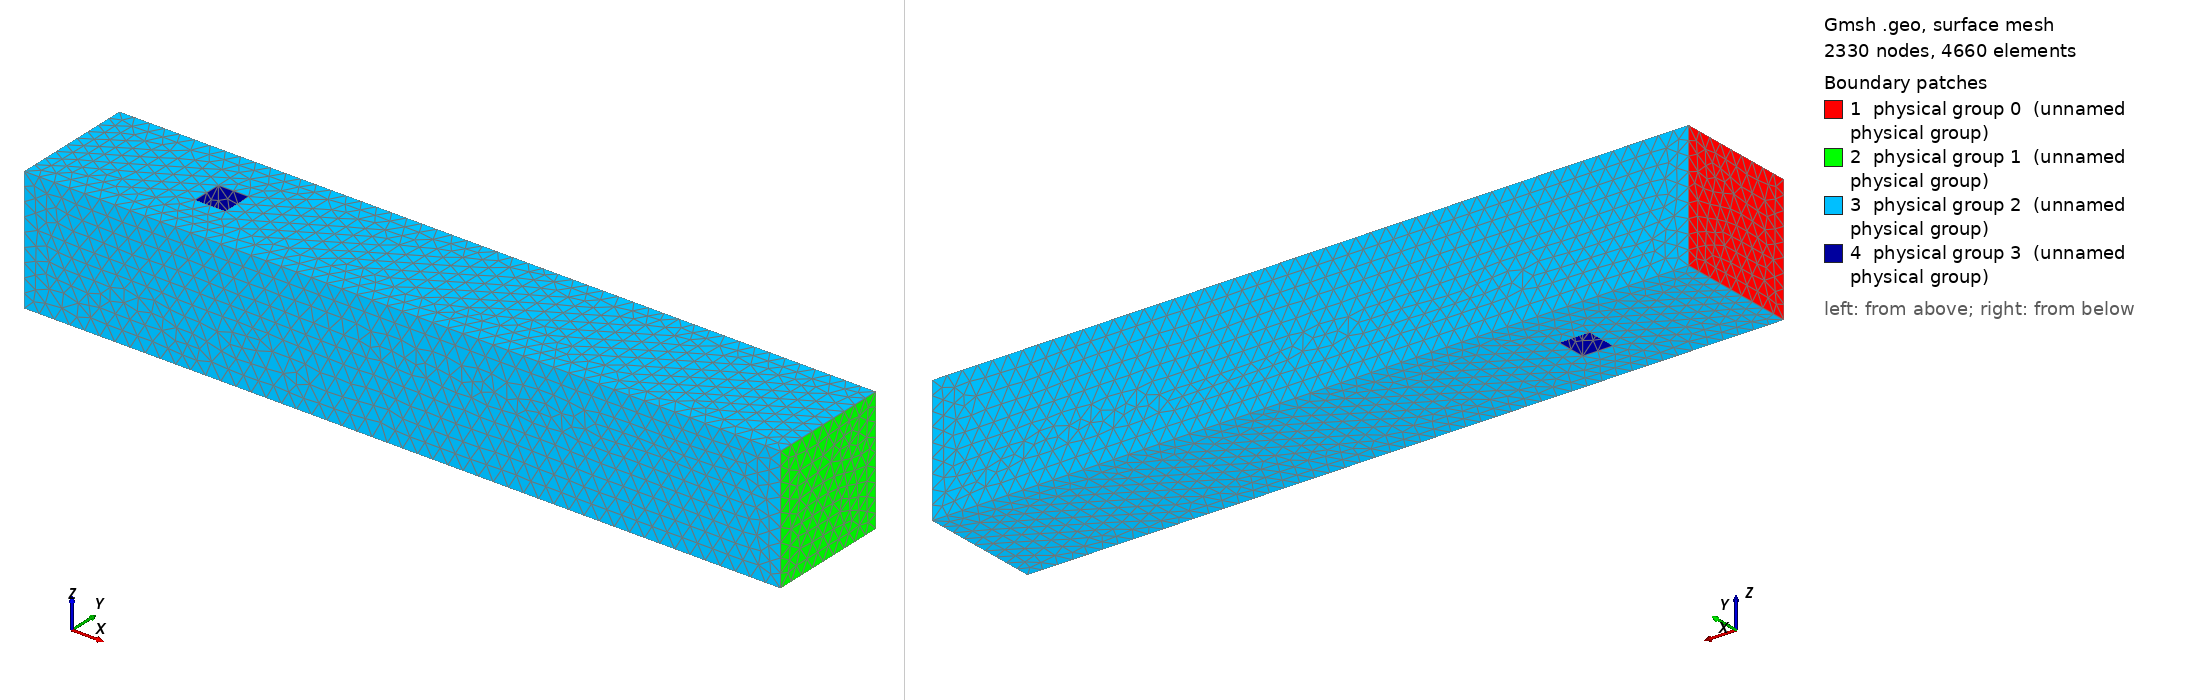

Gmsh geometry script, surface-meshed: 2330 nodes, 4660 surface elements. Boundary patches (legend numbers): 1 physical group 0 (unnamed physical group), 2 physical group 1 (unnamed physical group), 3 physical group 2 (unnamed physical group), 4 physical group 3 (unnamed physical group). Left view from above one corner, right view from below the opposite corner. Legend entries are the model's physical surfaces. The drawing asked Gmsh for element sizes between 1% and 20% of the model's largest extent; the script's own settings can give other sizes.

=== Parallelepiped3D.geo (drawn) ===
// Gmsh script to define a 3D flow domain with an inner parallelepiped obstacle
// without using the OpenCASCADE kernel

// Mesh size parameter
lc = 0.05; // Adjust this value to refine or coarsen the mesh
Printf("mesh3D-Paralleliped: lc = %g", lc);

// Domain dimensions
H = 0.41;
L = 2.5;

// Define corner points of the outer domain
Point(1) = {0, 0, 0, lc};
Point(2) = {0, 0, H, lc};
Point(3) = {0, H, H, lc};
Point(4) = {0, H, 0, lc};
Point(5) = {L, 0, 0, lc};
Point(6) = {L, 0, H, lc};
Point(7) = {L, H, H, lc};
Point(8) = {L, H, 0, lc};


// Define corner points of the inner obstacle
x_start = 0.45;
x_end = 0.55;
y_start = 0.15;
y_end = 0.25;

Point(9) = {x_start, y_start, 0, lc};
Point(10) = {x_start, y_start, H, lc};
Point(11) = {x_start, y_end, H, lc};
Point(12) = {x_start, y_end, 0, lc};
Point(13) = {x_end, y_start, 0, lc};
Point(14) = {x_end, y_start, H, lc};
Point(15) = {x_end, y_end, H, lc};
Point(16) = {x_end, y_end, 0, lc};


// Define lines for the outer domain in anticlockwise ordering // BLUE
Line(1) = {1,2};
Line(2) = {2,3};
Line(3) = {3,4};
Line(4) = {4,1};

Line(5) = {5,6};
Line(6) = {6,7};
Line(7) = {7,8};
Line(8) = {8,5};

Line(9) = {1,5};
Line(10) = {2,6};
Line(11) = {7,3};
Line(12) = {8,4};

// Define lines for the inner obstacle
Line(101) = {9,10};
Line(102) = {10,11};
Line(103) = {11,12};
Line(104) = {12,9};

Line(105) = {13,14};
Line(106) = {14,15};
Line(107) = {15,16};
Line(108) = {16,13};

Line(109) = {10,14};
Line(110) = {15,11};
Line(111) = {9,13};
Line(112) = {16,12};


// Define surfaces for the fluid domain, taking into account the obstacle

// Inlet face: x=0 (no hole)
Line Loop(13) = {1,2,3,4};
Plane Surface(1) = {13};

// Outflow face: x=L (no hole)
Line Loop(14) = {5,6,7,8};
Plane Surface(2) = {14};

// Left face: z=0, with hole for obstacle
Line Loop(15) = {4,9,-8,12};              // Outer boundary of bottom face
Line Loop(16) = {104,111,-108,112};        // Inner boundary (obstacle base), reversed order
Plane Surface(3) = {15,16};               // Bottom face with hole

// Right face: z=H, with hole for obstacle
Line Loop(17) = {10,6,11,-2};             // Outer boundary of top face
Line Loop(18) = {109,106,110,-102};      // Inner boundary (obstacle top), normal order
Plane Surface(4) = {17,18};              // Top face with hole (inner loop reversed)

// Bottom face y=0, (no hole)
Line Loop(19) = {1,10,-5,-9};            // Outer boundary of side face y=0
Plane Surface(5) = {19};                 // Side face y=0 with no hole

// Side face y=H, (no hole)
Line Loop(20) = {-3,-11,7,12};           // Outer boundary of side face y=H
Plane Surface(6) = {20};                 // Side face y=H with no hole

// Obstacle front face at x = x_start
Line Loop(21) = {101,102,103,104};       // Corrected line sequence
Plane Surface(7) = {21};

// Obstacle back at x = x_end
Line Loop(22) = {105,106,107,108};     // Corrected line sequence with reversed lines
Plane Surface(8) = {22};

// Obstacle top face at y = y_end
Line Loop(23) = {-103,-110,107,112};     // Corrected line sequence
Plane Surface(9) = {23};

// Obstacle bottom face at y = y_start
Line Loop(24) = {101,109,-105,-111};     // Corrected line sequence
Plane Surface(10) = {24};

// Define the Surface Loop for the fluid domain, including obstacle surfaces with negative signs
Surface Loop(1) = {1,2,3,4,5,6,-7,-8,-9,-10};

// Define the fluid volume
Volume(1) = {1};

// Define Physical Groups for boundary conditions
// Define Physical Groups for boundary conditions
// Surfaces:
Physical Surface(0) = {1};          // Inlet
Physical Surface(1) = {2};          // Outlet
Physical Surface(2) = {3, 4, 5, 6}; // Walls
Physical Surface(3) = {7, 8, 9, 10}; // Obstacle
// Volume:
Physical Volume(4) = {1};            // Fluid domain
